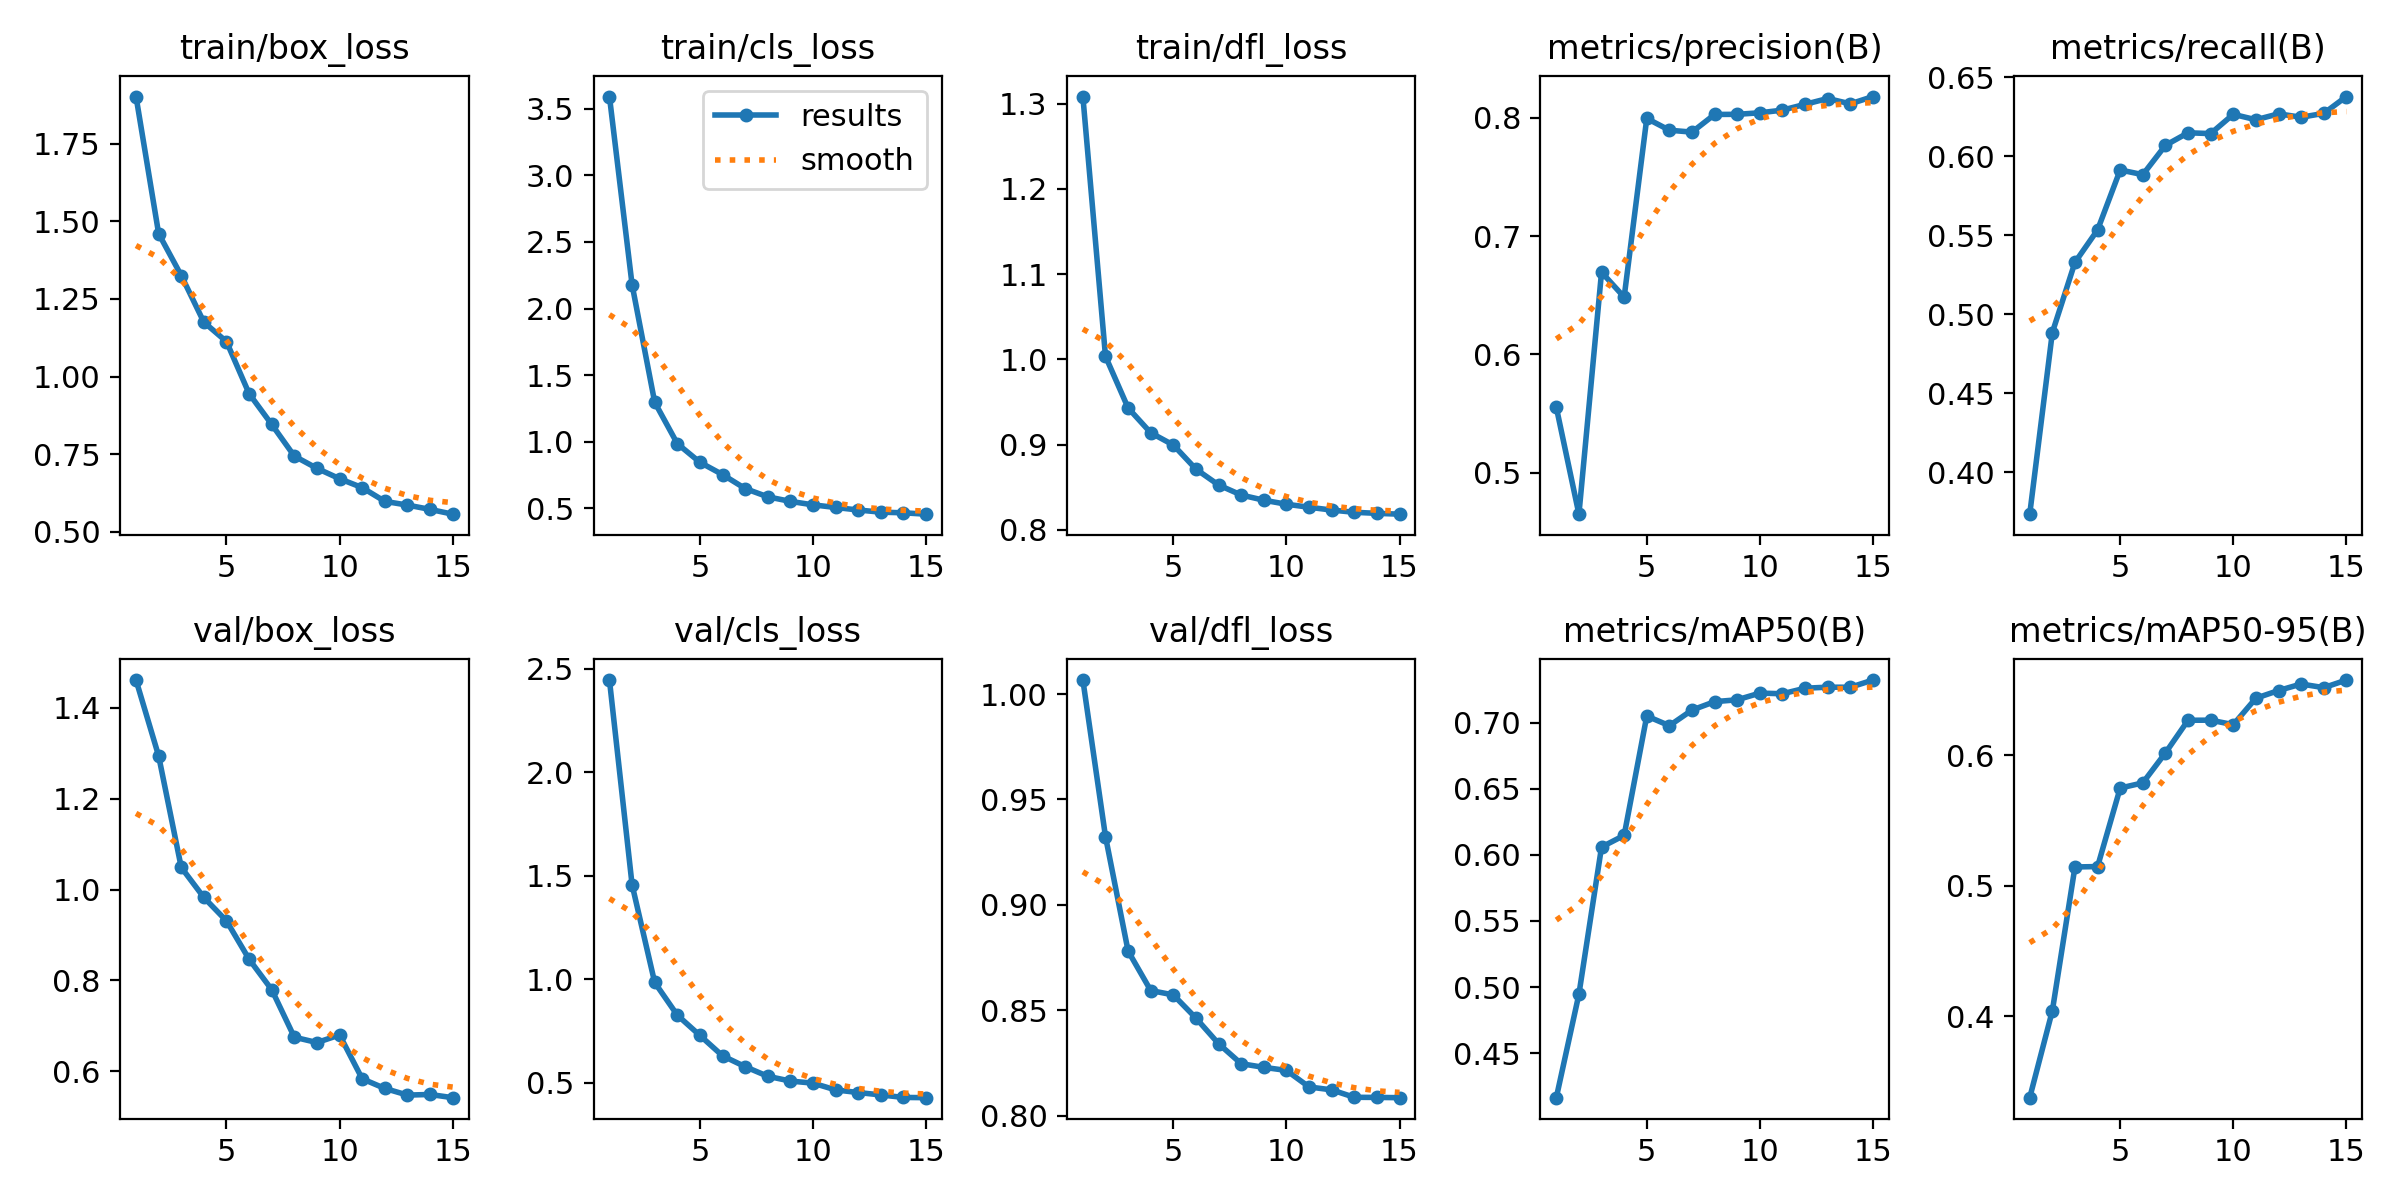

The table this chart was drawn from, first rows:
epoch, time, train/box_loss, train/cls_loss, train/dfl_loss, metrics/precision(B), metrics/recall(B), metrics/mAP50(B), metrics/mAP50-95(B), val/box_loss, val/cls_loss, val/dfl_loss, lr/pg0, lr/pg1, lr/pg2
1, 1174, 1.902, 3.591, 1.308, 0.5554, 0.3733, 0.4163, 0.3379, 1.461, 2.445, 1.007, 0.0003014, 0.0003014, 0.0003014
2, 2473, 1.46, 2.18, 1.004, 0.465, 0.4884, 0.4946, 0.4044, 1.294, 1.457, 0.9324, 0.0005645, 0.0005645, 0.0005645
3, 3671, 1.325, 1.297, 0.943, 0.6695, 0.5329, 0.6059, 0.5144, 1.049, 0.9849, 0.8781, 0.0007876, 0.0007876, 0.0007876
4, 4608, 1.175, 0.9865, 0.9139, 0.6485, 0.5534, 0.6147, 0.5147, 0.9825, 0.827, 0.8594, 0.000729, 0.000729, 0.000729
5, 5564, 1.113, 0.8465, 0.8995, 0.7995, 0.5914, 0.705, 0.5748, 0.9309, 0.7289, 0.8573, 0.000669, 0.000669, 0.000669
6, 6295, 0.945, 0.7543, 0.8713, 0.7895, 0.5884, 0.6977, 0.5787, 0.8465, 0.6306, 0.8463, 0.000609, 0.000609, 0.000609
7, 7119, 0.8458, 0.6494, 0.8527, 0.7879, 0.607, 0.7095, 0.6017, 0.7795, 0.5782, 0.8341, 0.000549, 0.000549, 0.000549
8, 8062, 0.744, 0.5873, 0.8409, 0.8028, 0.6149, 0.7159, 0.6267, 0.6749, 0.5317, 0.8247, 0.000489, 0.000489, 0.000489
9, 9060, 0.7045, 0.5531, 0.8348, 0.8029, 0.6144, 0.7173, 0.6267, 0.6631, 0.5087, 0.8229, 0.000429, 0.000429, 0.000429
10, 10023, 0.6711, 0.527, 0.8301, 0.8042, 0.6266, 0.7223, 0.6233, 0.6798, 0.4986, 0.8215, 0.0003691, 0.0003691, 0.0003691
11, 10774, 0.6423, 0.5074, 0.8266, 0.8065, 0.6232, 0.7218, 0.6435, 0.5833, 0.466, 0.8136, 0.0003091, 0.0003091, 0.0003091
12, 11547, 0.5981, 0.4884, 0.8233, 0.8114, 0.6269, 0.726, 0.6494, 0.5621, 0.4533, 0.8123, 0.0002491, 0.0002491, 0.0002491
13, 12643, 0.5862, 0.4722, 0.8206, 0.8163, 0.6248, 0.7268, 0.6544, 0.5474, 0.4417, 0.8087, 0.0001891, 0.0001891, 0.0001891
14, 13556, 0.5723, 0.4673, 0.8194, 0.8118, 0.6272, 0.7268, 0.6516, 0.5488, 0.4296, 0.8087, 0.0001291, 0.0001291, 0.0001291
15, 14444, 0.5569, 0.4571, 0.8184, 0.818, 0.6379, 0.7322, 0.6574, 0.5417, 0.4285, 0.8086, 6.9084e-05, 6.9084e-05, 6.9084e-05
